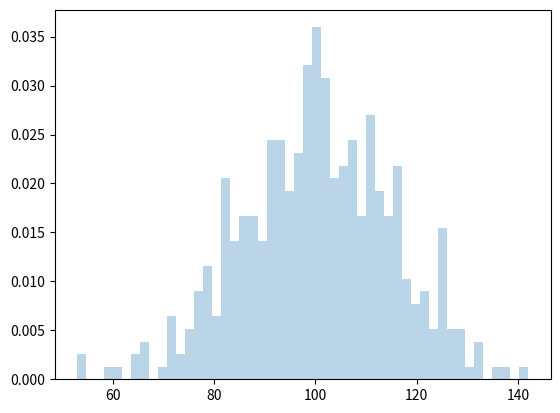

This figure's Python source:
import numpy as np
import matplotlib.pyplot as plt

np.random.seed(19680801)

# example data
mu = 100  # mean of distribution
sigma = 15  # standard deviation of distribution
x = mu + sigma * np.random.randn(437)

num_bins = 50

plt.hist(x, num_bins, density=1, alpha=0.3)
plt.show()
